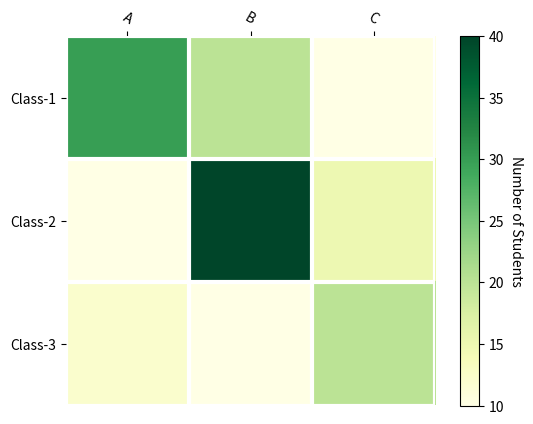

Generate this figure with matplotlib:
import numpy as np
import matplotlib.pyplot as plt


def heatmap(data, row_labels, col_labels, ax=None, cbar_kw={}, cbarlabel="", **kwargs):
    if not ax: 
        ax = plt.gca()
    
    im = ax.imshow(data, **kwargs)
    cbar = ax.figure.colorbar(im, ax=ax, **cbar_kw)
    cbar.ax.set_ylabel(cbarlabel, rotation=-90, va="bottom")
    ax.set_xticks(np.arange(data.shape[1]))
    ax.set_yticks(np.arange(data.shape[0]))
    ax.set_xticklabels(col_labels)
    ax.set_yticklabels(row_labels)
    ax.tick_params(top=True, bottom=False, labeltop=True, labelbottom=False)
    plt.setp(ax.get_xticklabels(), rotation=-30, ha="right", rotation_mode="anchor")
    for edge, spine in ax.spines.items():
        spine.set_visible(False)
    ax.set_xticks(np.arange(data.shape[1]+1)-.5, minor=True)
    ax.set_yticks(np.arange(data.shape[0]+1)-.5, minor=True)
    ax.grid(which="minor", color="w", linestyle='-', linewidth=3)
    ax.tick_params(which="minor", bottom=False, left=False)
    plt.show()
    return im, cbar

data = np.array([
    [30, 20, 10,],
    [10, 40, 15],
    [12, 10, 20]
    ])

im, cbar = heatmap(data, ['Class-1', 'Class-2', 'Class-3'], ['A', 'B', 'C'], cmap='YlGn', cbarlabel='Number of Students')
